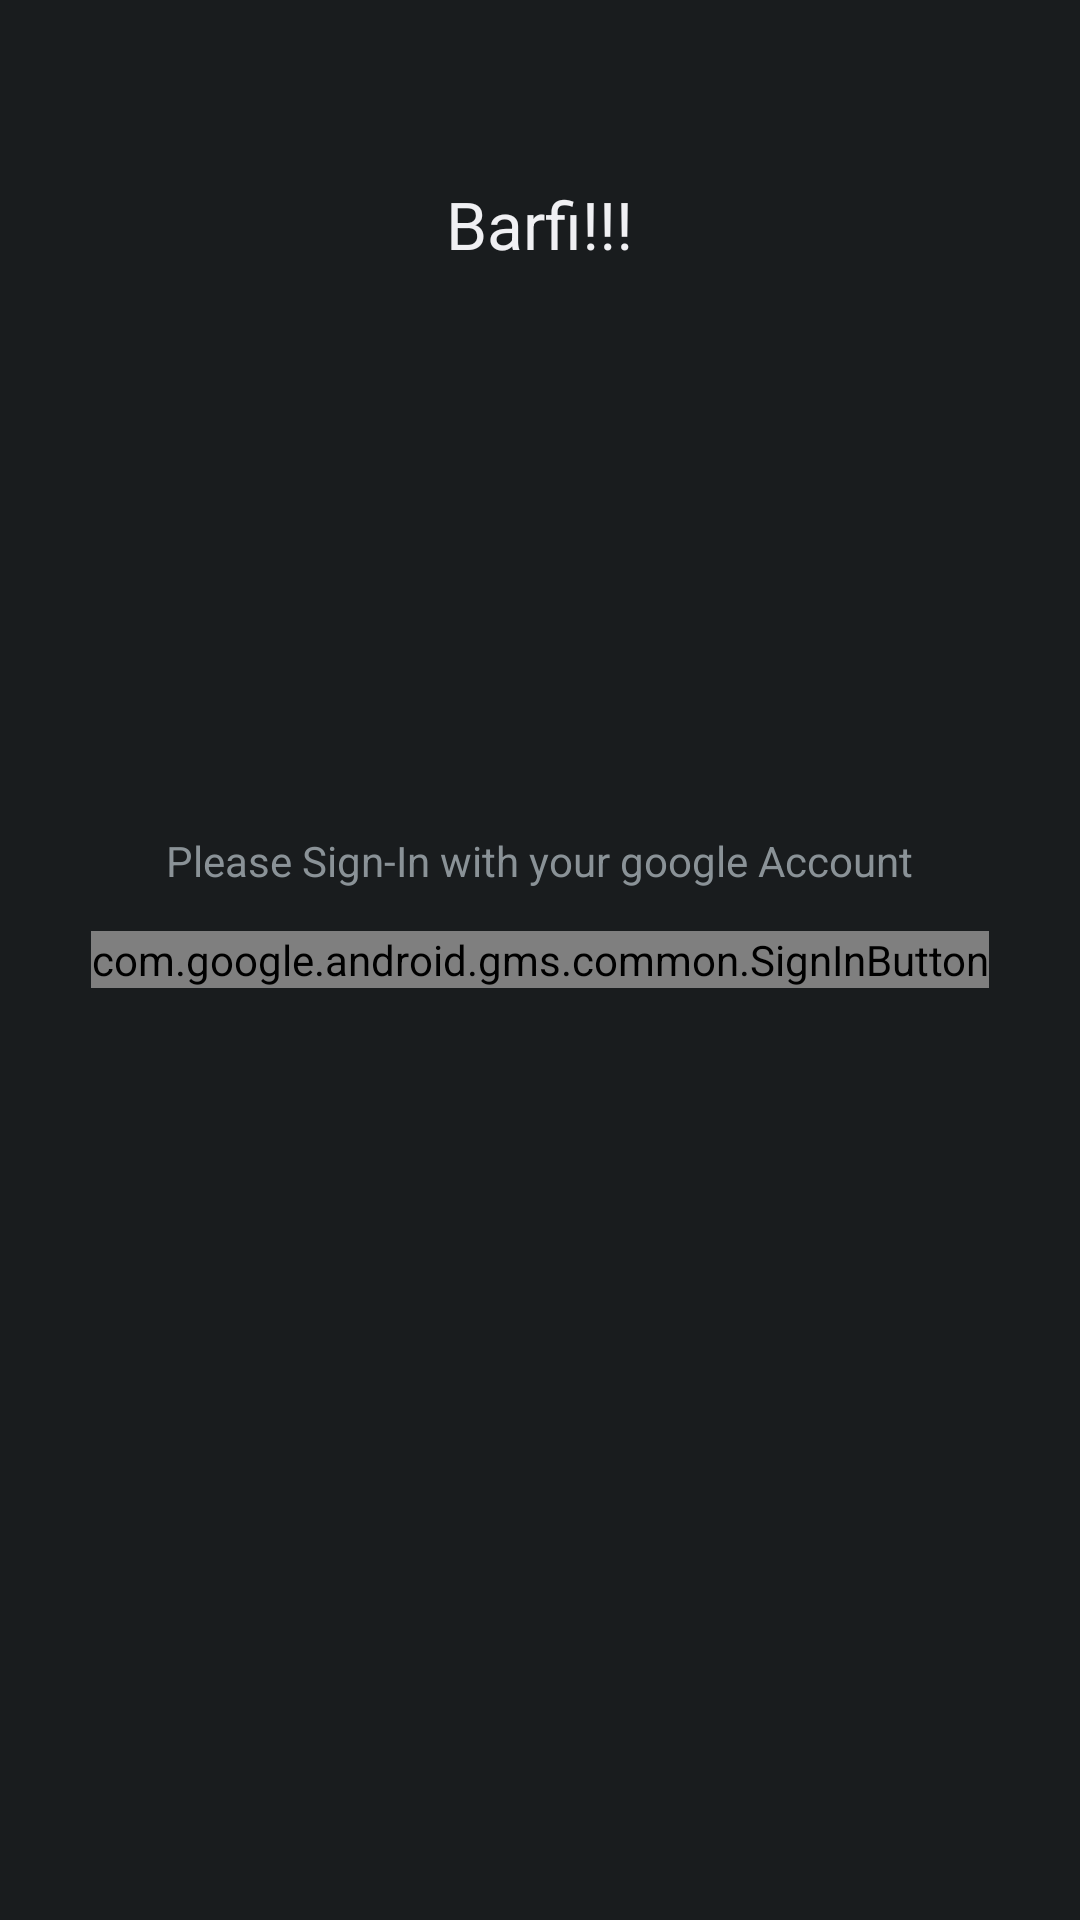

Produce the Android XML layout that renders to this screen, including the resource entries it uses.
<!-- AndroidManifest.xml: application theme android:Theme.DeviceDefault -->
<!-- res/layout/authentication.xml -->
<RelativeLayout xmlns:android="http://schemas.android.com/apk/res/android"
    xmlns:tools="http://schemas.android.com/tools"
    android:layout_width="match_parent"
    android:layout_height="match_parent"
    android:paddingBottom="@dimen/activity_vertical_margin"
    android:paddingLeft="@dimen/activity_horizontal_margin"
    android:paddingRight="@dimen/activity_horizontal_margin"
    android:paddingTop="@dimen/activity_vertical_margin"
    tools:context="com.barfi.android.Authentication" >

    <com.google.android.gms.common.SignInButton
        android:id="@+id/sign_in_button"
        android:layout_width="wrap_content"
        android:layout_height="wrap_content"
        android:layout_centerHorizontal="true"
        android:layout_centerVertical="true" >
    </com.google.android.gms.common.SignInButton>

    <TextView
        android:id="@+id/textView1"
        android:layout_width="wrap_content"
        android:layout_height="wrap_content"
        android:layout_alignParentTop="true"
        android:layout_centerHorizontal="true"
        android:layout_marginTop="60dp"
        android:text="Barfi!!!" 
        android:textAppearance="?android:attr/textAppearanceLarge"/>

    <TextView
        android:id="@+id/textView2"
        android:layout_width="wrap_content"
        android:layout_height="wrap_content"
        android:layout_above="@+id/sign_in_button"
        android:layout_centerHorizontal="true"
        android:layout_marginBottom="14dp"
        android:text="Please Sign-In with your google Account"
        android:textAppearance="?android:attr/textAppearanceSmall" />

</RelativeLayout>
<!-- resources referenced by this layout -->
<resources>

</resources>
